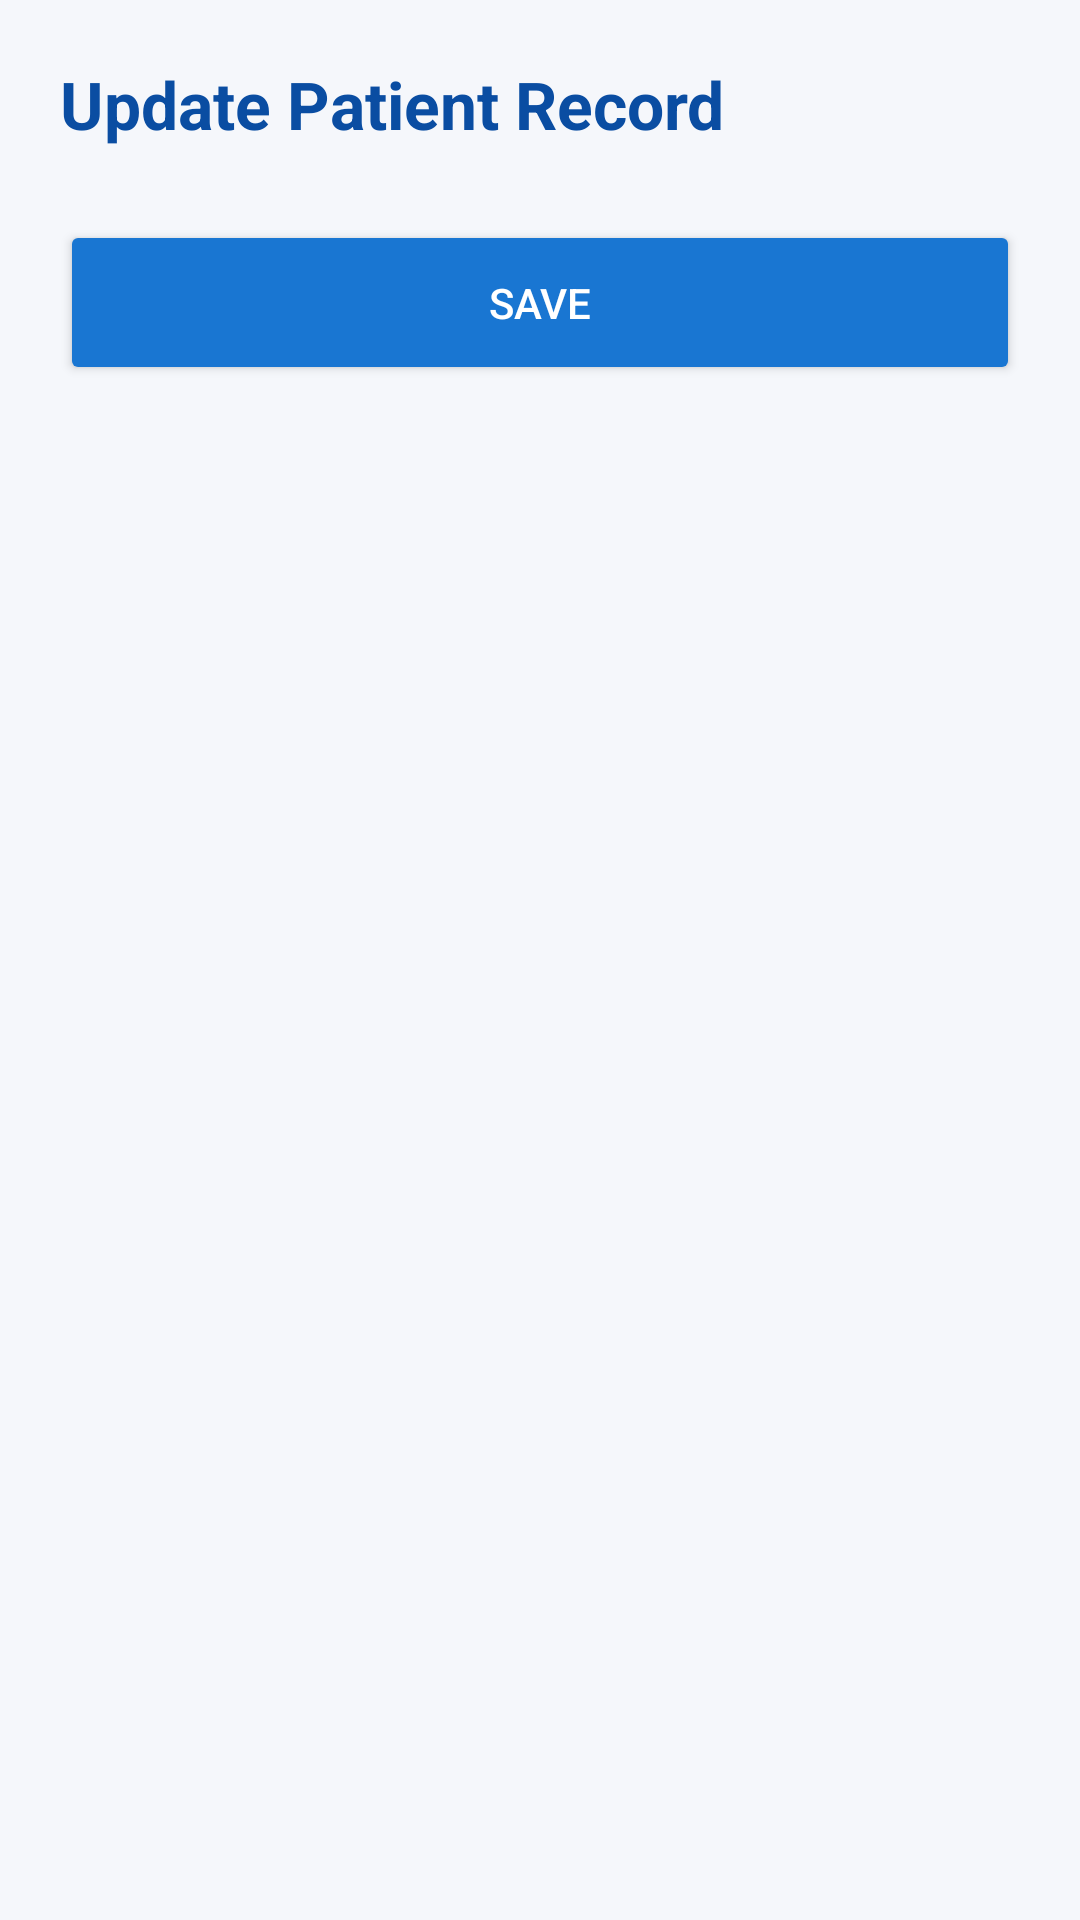

Android layout source for this screen:
<!-- AndroidManifest.xml: application theme Theme.QRHealthSystem -->
<!-- res/layout/activity_update_medical.xml -->
<?xml version="1.0" encoding="utf-8"?>
<ScrollView xmlns:android="http://schemas.android.com/apk/res/android"
    xmlns:app="http://schemas.android.com/apk/res-auto"
    android:layout_width="match_parent"
    android:layout_height="match_parent"
    android:background="#F5F7FB">

    <LinearLayout
        android:layout_width="match_parent"
        android:layout_height="wrap_content"
        android:orientation="vertical"
        android:padding="20dp">

        <TextView
            android:layout_width="wrap_content"
            android:layout_height="wrap_content"
            android:text="Update Patient Record"
            android:textSize="22sp"
            android:textStyle="bold"
            android:textColor="#0A4DA2"
            android:layout_marginBottom="24dp"/>

        
        <LinearLayout
            android:id="@+id/layoutDoctorUpdate"
            android:layout_width="match_parent"
            android:layout_height="wrap_content"
            android:orientation="vertical"
            android:visibility="gone">

            <com.google.android.material.card.MaterialCardView
                android:layout_width="match_parent"
                android:layout_height="wrap_content"
                app:cardCornerRadius="12dp"
                app:cardElevation="4dp"
                android:layout_marginBottom="16dp">

                <LinearLayout
                    android:layout_width="match_parent"
                    android:layout_height="wrap_content"
                    android:orientation="vertical"
                    android:padding="16dp">

                    <EditText android:id="@+id/etDiseases" android:layout_width="match_parent" android:layout_height="wrap_content" android:hint="Diseases" android:layout_marginBottom="12dp"/>
                    <EditText android:id="@+id/etAllergies" android:layout_width="match_parent" android:layout_height="wrap_content" android:hint="Allergies" android:layout_marginBottom="12dp"/>
                    <EditText android:id="@+id/etMedications" android:layout_width="match_parent" android:layout_height="wrap_content" android:hint="Medications" android:layout_marginBottom="12dp"/>
                    <EditText android:id="@+id/etPastSurgeries" android:layout_width="match_parent" android:layout_height="wrap_content" android:hint="Past Surgeries" android:layout_marginBottom="12dp"/>
                    <EditText android:id="@+id/etEmergencyHistory" android:layout_width="match_parent" android:layout_height="wrap_content" android:hint="Emergency History"/>

                </LinearLayout>
            </com.google.android.material.card.MaterialCardView>
        </LinearLayout>

        
        <LinearLayout
            android:id="@+id/layoutNurseHistory"
            android:layout_width="match_parent"
            android:layout_height="wrap_content"
            android:orientation="vertical"
            android:visibility="gone">

            <com.google.android.material.card.MaterialCardView
                android:layout_width="match_parent"
                android:layout_height="wrap_content"
                app:cardCornerRadius="12dp"
                app:cardElevation="4dp"
                android:layout_marginBottom="16dp">

                <LinearLayout
                    android:layout_width="match_parent"
                    android:layout_height="wrap_content"
                    android:orientation="vertical"
                    android:padding="16dp">

                    <TextView android:layout_width="wrap_content" android:layout_height="wrap_content" android:text="Add History Event" android:textStyle="bold" android:layout_marginBottom="12dp"/>
                    <EditText android:id="@+id/etHistoryTitle" android:layout_width="match_parent" android:layout_height="wrap_content" android:hint="Title (e.g. Appendix Removal)" android:layout_marginBottom="12dp"/>
                    <EditText android:id="@+id/etHistoryType" android:layout_width="match_parent" android:layout_height="wrap_content" android:hint="Type (e.g. Surgery, Checkup)" android:layout_marginBottom="12dp"/>
                    <EditText android:id="@+id/etHistoryHospital" android:layout_width="match_parent" android:layout_height="wrap_content" android:hint="Hospital" android:layout_marginBottom="12dp"/>
                    <EditText android:id="@+id/etHistoryDoctor" android:layout_width="match_parent" android:layout_height="wrap_content" android:hint="Doctor" android:layout_marginBottom="12dp"/>
                    <EditText android:id="@+id/etHistoryNotes" android:layout_width="match_parent" android:layout_height="wrap_content" android:hint="Notes" android:minLines="3" android:gravity="top"/>

                </LinearLayout>
            </com.google.android.material.card.MaterialCardView>
        </LinearLayout>

        <Button
            android:id="@+id/btnSave"
            android:layout_width="match_parent"
            android:layout_height="55dp"
            android:text="Save"
            android:backgroundTint="#1976D2"
            android:textColor="@android:color/white"/>

    </LinearLayout>
</ScrollView>
<!-- resources referenced by this layout -->
<resources>
  <style name="Theme.QRHealthSystem" parent="Base.Theme.QRHealthSystem">
          <item name="android:windowAnimationStyle">@style/WindowAnimations</item>
      </style>
  <style name="Base.Theme.QRHealthSystem" parent="Theme.Material3.DayNight.NoActionBar">
          
          <item name="colorPrimary">@color/colorPrimary</item>
          <item name="colorPrimaryVariant">@color/colorPrimaryDark</item>
          <item name="colorOnPrimary">@color/white</item>
          
          <item name="colorSecondary">@color/colorAccent</item>
          <item name="colorOnSecondary">@color/white</item>
  
          
          <item name="android:statusBarColor">@color/colorPrimaryDark</item>
          <item name="android:windowBackground">@color/bg_light</item>
      </style>
  <style name="WindowAnimations">
          <item name="android:windowEnterAnimation">@anim/slide_in_right</item>
          <item name="android:windowExitAnimation">@anim/slide_out_left</item>
      </style>
  <color name="colorPrimary">#1A73E8</color>
  <color name="colorPrimaryDark">#1557B0</color>
  <color name="white">#FFFFFFFF</color>
  <color name="colorAccent">#FBBC04</color>
  <color name="bg_light">#F8F9FA</color>
</resources>
